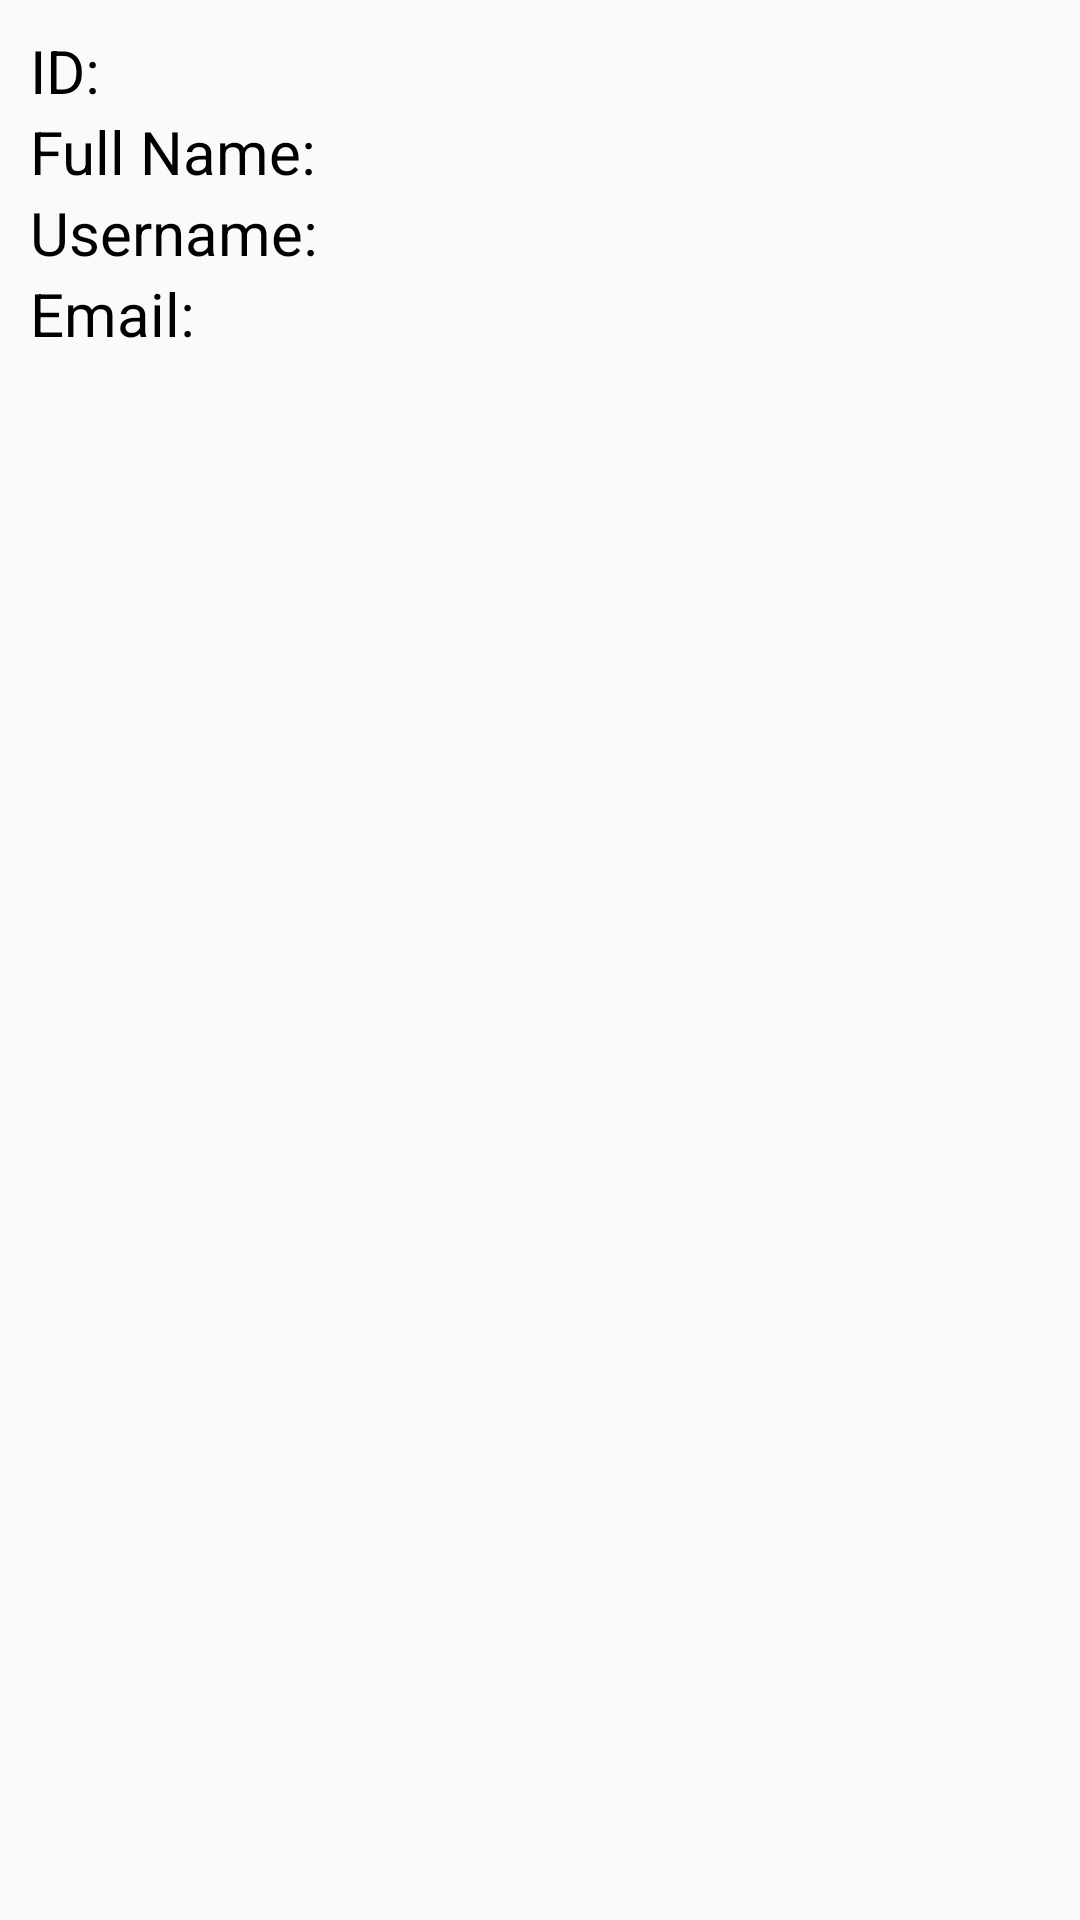

The Android layout XML behind this screen, and the referenced resources:
<!-- AndroidManifest.xml: application theme AppTheme -->
<!-- res/layout/account_row.xml -->
<?xml version="1.0" encoding="utf-8"?>

<androidx.constraintlayout.widget.ConstraintLayout
    xmlns:android="http://schemas.android.com/apk/res/android"
    xmlns:app="http://schemas.android.com/apk/res-auto"
    xmlns:tools="http://schemas.android.com/tools"
    android:layout_width="match_parent"
    android:layout_height="match_parent">

    <LinearLayout
        android:padding="10dp"
        android:layout_width="match_parent"
        android:layout_height="wrap_content"
        app:layout_constraintStart_toStartOf="parent"
        app:layout_constraintTop_toTopOf="parent"
        android:orientation="vertical">
        <LinearLayout
            android:layout_width="match_parent"
            android:layout_height="match_parent">
            <TextView
                android:layout_width="wrap_content"
                android:layout_height="match_parent"
                android:textSize="20sp"
                android:text="@string/row_id"
                android:textColor="#000">
            </TextView>

            <TextView
                android:textColor="#000"
                android:id="@+id/account_id"
                android:layout_width="match_parent"
                android:layout_height="match_parent"
                android:gravity="start"
                android:paddingStart="5dp"
                android:textSize="20sp"
                app:layout_constraintEnd_toEndOf="parent"
                app:layout_constraintStart_toStartOf="parent"
                app:layout_constraintTop_toTopOf="parent"></TextView>
        </LinearLayout>
        <LinearLayout
            android:layout_width="match_parent"
            android:layout_height="match_parent">
            <TextView
                android:layout_width="wrap_content"
                android:layout_height="match_parent"
                android:textSize="20sp"
                android:text="@string/row_hoten"
                android:textColor="#000">
            </TextView>

            <TextView
                android:id="@+id/accountfullname"
                android:layout_width="match_parent"
                android:layout_height="match_parent"
                app:layout_constraintEnd_toEndOf="parent"
                app:layout_constraintStart_toStartOf="parent"
                app:layout_constraintTop_toTopOf="parent"
                android:gravity="start"
                android:textSize="20sp"
                android:paddingStart="5dp"
                android:textColor="#000">
            </TextView>
        </LinearLayout>
        <LinearLayout
            android:layout_width="match_parent"
            android:layout_height="match_parent">

            <TextView
                android:layout_width="wrap_content"
                android:layout_height="match_parent"
                android:text="@string/row_username"
                android:textSize="20sp"
                android:textColor="#000">
            </TextView>

            <TextView
                android:textColor="#000"
                android:id="@+id/accountusername"
                android:layout_width="match_parent"
                android:layout_height="match_parent"
                app:layout_constraintEnd_toEndOf="parent"
                app:layout_constraintStart_toStartOf="parent"
                app:layout_constraintTop_toTopOf="parent"
                android:gravity="start"
                android:textSize="20sp"
                android:paddingStart="5dp">
            </TextView>

        </LinearLayout>
        <LinearLayout
            android:layout_width="match_parent"
            android:layout_height="match_parent">

            <TextView
                android:layout_width="wrap_content"
                android:layout_height="match_parent"
                android:text="@string/row_email"
                android:textSize="20sp"
                android:textColor="#000">
            </TextView>

            <TextView
                android:textColor="#000"
                android:id="@+id/accountemail"
                android:layout_width="match_parent"
                android:layout_height="match_parent"
                app:layout_constraintEnd_toEndOf="parent"
                app:layout_constraintStart_toStartOf="parent"
                app:layout_constraintTop_toTopOf="parent"
                android:gravity="start"
                android:textSize="20sp"
                android:paddingStart="5dp">
            </TextView>

        </LinearLayout>

    </LinearLayout>



</androidx.constraintlayout.widget.ConstraintLayout>
<!-- resources referenced by this layout -->
<resources>
  <string name="row_email">Email:</string>
  <string name="row_hoten">Full Name:</string>
  <string name="row_id">ID:</string>
  <string name="row_username">Username:</string>
  <style name="AppTheme" parent="Theme.AppCompat.Light.NoActionBar">
          
  
          <item name="colorPrimary">#FFA000</item>
          <item name="colorPrimaryDark">#000000</item>
  
          <item name="colorAccent">@color/colorAccent</item>
      </style>
  <color name="colorAccent">#03DAC5</color>
</resources>
